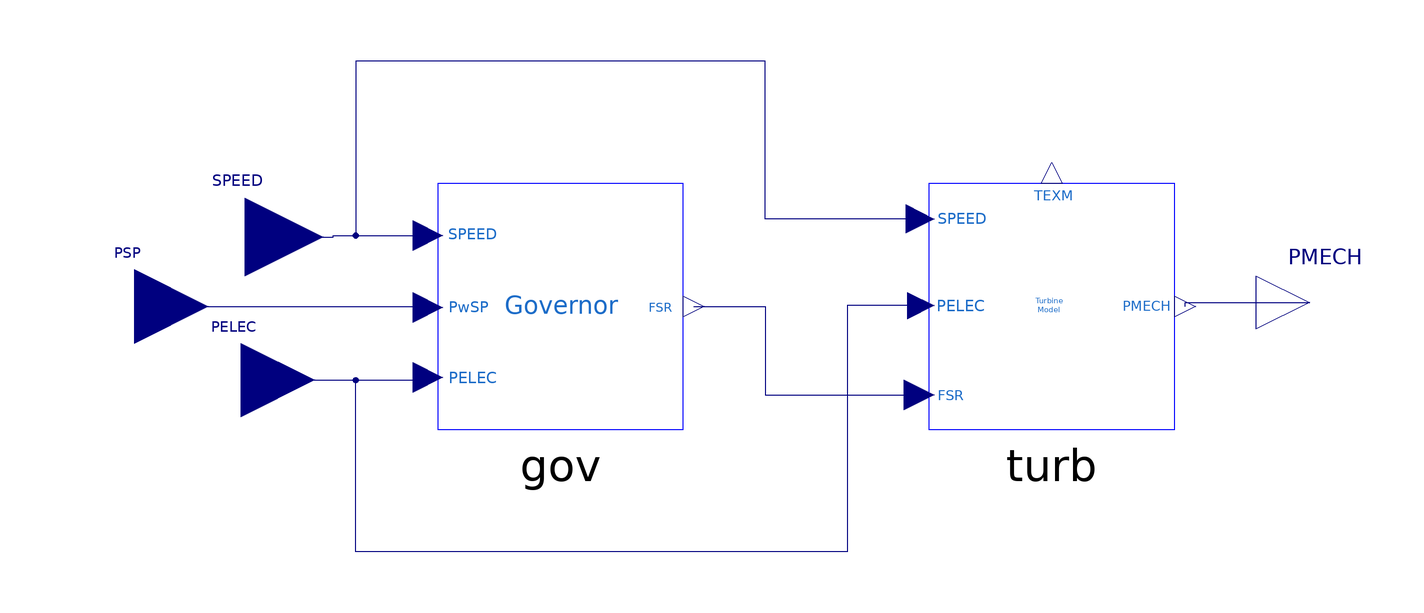

The component connection diagram of the Modelica model below, drawn from its own Placement and Line annotations.

model GGOV2B "GE General Governor/Turbine Model without Load & Acceleration Limiters (PIDGovernor2A)"
  parameter Real R "Permanent droop (pu)";
  parameter Real T_pelec "Electrical power transducer time constant (s)";
  parameter Real maxerr "Maximum value for speed error signal";
  parameter Real minerr "Minimum value for speed error signal";
  parameter Real Kpgov "Governor proportional gain";
  parameter Real Kigov "Governor integral gain";
  parameter Real Kdgov "Governor derivative gain";
  parameter Real Tdgov "Governor derivative controller time constant (s)";
  parameter Real Vmax "Maximum valve position limit";
  parameter Real Vmin "Minimum valve position limit";
  parameter Real Tact "Actuator time constant (s)";
  parameter Real Kturb "Turbine gain";
  parameter Real Wfnl "No load fuel flow (pu)";
  parameter Real Tfload "Load Limiter time constant (s)";
  parameter Real Tb "Turbine lag time constant (s)";
  parameter Real Tc "Turbine lead time constant (s)";
  parameter Real Teng "Transport lag time constant for diesel engine (s)";
  parameter Real Dm "Mechanical damping coefficient (pu)";
  parameter Real Ropen "Maximum valve opening rate (p.u./s)";
  parameter Real Rclose "Maximum valve closing rate (p.u./s)";
  parameter Real Kimw "Power controller (reset) gain";
  parameter Real Trate "Turbine rating (MW)";
  parameter Real db "Speed governor deadband";
  parameter Real Tsa "Temperature detection lead time constant (s)";
  parameter Real Tsb "Temperature detection lag time constant (s)";
  parameter Real Rup "Maximum rate of load limit increase";
  parameter Real Rdown "Maximum rate of load limit decrease";
  parameter Real DELT "PSSE time step";
  Modelica.Blocks.Interfaces.RealInput SPEED "Machine speed deviation from nominal (pu)"
    annotation (Placement(transformation(extent={{-146,-2},{-108,36}}), iconTransformation(extent={{-188,72},{-150,110}})));
  Modelica.Blocks.Interfaces.RealInput PELEC "Machine electrical power (pu)" annotation (Placement(transformation(extent={{-146,-36},{-110,0}}), iconTransformation(extent={{-188,-90},{-150,-52}})));
  Modelica.Blocks.Interfaces.RealOutput PMECH "Turbine mechanical power (pu)" annotation (Placement(transformation(extent={{120,-12},{146,14}}), iconTransformation(extent={{160,-82},{184,-58}})));
  Turbine turb(
    Tact=Tact,
    Kturb=Kturb,
    Tb=Tb,
    Tc=Tc,
    Teng=Teng,
    Tfload=Tfload,
    Dm=Dm,
    Ropen=Ropen,
    Rclose=Rclose,
    Tsa=Tsa,
    Tsb=Tsb,
    DELT=DELT,
    Wfnl=Wfnl,
    Flag=Flag) annotation (Placement(transformation(extent={{40,-30},{100,30}})));
  PIDGovernor2A gov(
    R=R,
    T_pelec=T_pelec,
    maxerr=maxerr,
    minerr=minerr,
    Kpgov=Kpgov,
    Kigov=Kigov,
    Kdgov=Kdgov,
    Tdgov=Tdgov,
    Dm=Dm,
    Kimw=Kimw,
    db=db,
    Kturb=Kturb,
    Wfnl=Wfnl,
    Vmax=Vmax,
    Vmin=Vmin,
    Rselect=1) annotation (Placement(transformation(extent={{-80,-30},{-20,30}})));
  parameter Integer Flag=1 "Switch for fuel source
  characteristic";
  Modelica.Blocks.Interfaces.RealInput PSP annotation (Placement(transformation(extent={{-172,-18},{-136,18}}),iconTransformation(extent={{-188,-12},{-150,26}})));
equation
  connect(gov.FSR, turb.FSR) annotation (Line(points={{-17.4286,0},{0,0},{0,
          -21.6429},{37.6429,-21.6429}},
                                     color={0,0,127}));
  connect(SPEED, gov.SPEED) annotation (Line(points={{-127,17},{-105.5,17},{
          -105.5,17.3571},{-82.3571,17.3571}},       color={0,0,127}));
  connect(turb.SPEED, gov.SPEED) annotation (Line(points={{37.8571,21.4286},{0,
          21.4286},{0,60},{-100,60},{-100,17.3571},{-82.3571,17.3571}},
                     color={0,0,127}));
  connect(PELEC, gov.PELEC) annotation (Line(points={{-128,-18},{-82.3571,-18},
          {-82.3571,-17.3571}},          color={0,0,127}));
  connect(turb.PELEC, gov.PELEC) annotation (Line(points={{38.0714,0.214286},{
          20,0.214286},{20,-60},{-100,-60},{-100,-18},{-82.3571,-18},{-82.3571,
          -17.3571}},                  color={0,0,127}));
  connect(turb.PMECH, PMECH) annotation (Line(points={{102.571,0},{102.571,1},{
          133,1}},          color={0,0,127}));
  connect(PSP, gov.PSP) annotation (Line(points={{-154,0},{-82.3571,0},{
          -82.3571,-0.214286}},
                        color={0,0,127}));
  annotation (
    Diagram(coordinateSystem(preserveAspectRatio=false, extent={{-160,-140},{160,140}})),
    Icon(coordinateSystem(extent={{-160,-140},{160,140}}, preserveAspectRatio=false), graphics={
        Rectangle(extent={{-160,140},{160,-140}}, lineColor={0,0,255}),
        Text(
extent={{-148,112},{-72,68}},
lineColor={28,108,200},
textString="SPEED"),
        Text(
extent={{-148,-46},{-72,-94}},
lineColor={28,108,200},
textString="PELEC"),
        Text(
extent={{-76,42},{64,-40}},
lineColor={28,108,200},
textString="GGOV1"),
        Text(
extent={{64,-44},{148,-96}},
lineColor={28,108,200},
textString="PMECH"),
        Text(
extent={{-146,20},{-96,-2}},
lineColor={28,108,200},
textString="PwSP")}),
    Documentation(revisions="<html>
<!--DISCLAIMER-->
<p>OpenIPSL:</p>
<p>Copyright 2016 SmarTS Lab (Sweden)</p>
<ul>
<li>SmarTS Lab, research group at KTH: <a href=\"https://www.kth.se/en\">https://www.kth.se/en</a></li>
</ul>
<p>The authors can be contacted by email: <a href=\"mailto:luigiv@kth.se\">luigiv@kth.se</a></p>

<p>This Source Code Form is subject to the terms of the Mozilla Public License, v. 2.0. </p>
<p>If a copy of the MPL was not distributed with this file, You can obtain one at <a href=\"http://mozilla.org/MPL/2.0/\"> http://mozilla.org/MPL/2.0</a>.</p>

<p></p>
<p>iPSL:</p>
<p>Copyright 2015-2016 RTE (France), SmarTS Lab (Sweden), AIA (Spain) and DTU (Denmark)</p>
<ul>
<li>RTE: <a href=\"http://www.rte-france.com\">http://www.rte-france.com</a></li>
<li>SmarTS Lab, research group at KTH: <a href=\"https://www.kth.se/en\">https://www.kth.se/en</a></li>
<li>AIA: <a href=\"http://www.aia.es/en/energy\"> http://www.aia.es/en/energy</a></li>
<li>DTU: <a href=\"http://www.dtu.dk/english\"> http://www.dtu.dk/english</a></li>
</ul>
<p>The authors can be contacted by email: <a href=\"mailto:info@itesla-ipsl.org\">info@itesla-ipsl.org</a></p>

<p>This Source Code Form is subject to the terms of the Mozilla Public License, v. 2.0. </p>
<p>If a copy of the MPL was not distributed with this file, You can obtain one at <a href=\"http://mozilla.org/MPL/2.0/\"> http://mozilla.org/MPL/2.0</a>.</p>
</html>
"));
end GGOV2B;